Photos from the image-classification dataset "Pretraite" in the GitHub repository Angejules123/MULTIMODAL. Its 4 classes are: mild demented, moderate demented, non demented, very mild demented.

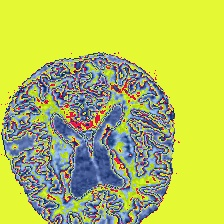
Label: very mild demented

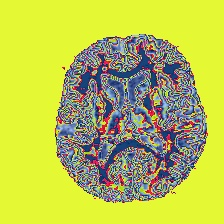
Label: non demented

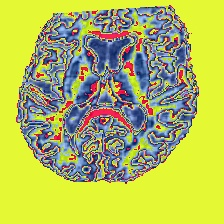
Label: mild demented

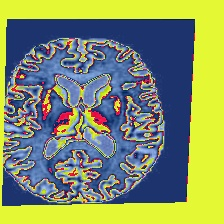
Label: non demented

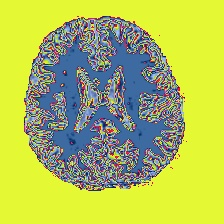
Label: very mild demented

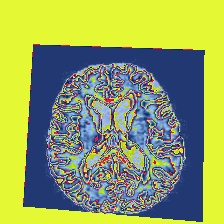
Label: mild demented
